Dataset: Images (GitHub, Jarrett-Blair/Intro-to-CV-for-Ecologists). Classes: Brachinus alternans, Brachinus cyanochroaticus, Calathus advena, Carabus maeander maeander, Carabus nemoralis nemoralis, Chlaenius aestivus, Cicindela punctulata, Cyclotrachelus furtivus, Cyclotrachelus torvus, Discoderus parallelus, Discoderus robustus, Euryderus grossus, Pasimachus californicus, Pasimachus elongatus, Pasimachus strenuus, Pasimachus subsulcatus, Patrobus lecontei, Poecilus lucublandus, Pterostichus corvinus, Pterostichus melanarius melanarius, Pterostichus novus, Pterostichus stygicus, Scarites subterraneus, Selenophorus planipennis, Synuchus impunctatus.

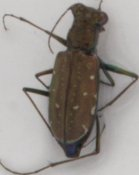
Label: Cicindela punctulata

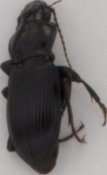
Label: Pterostichus novus

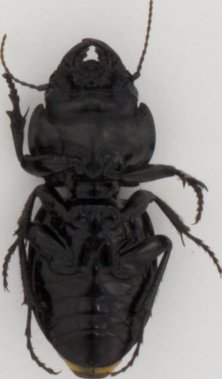
Label: Pasimachus strenuus

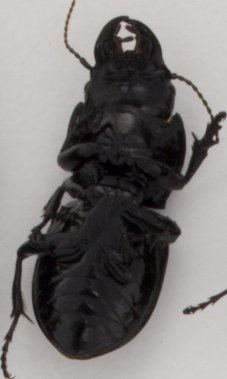
Label: Pasimachus californicus

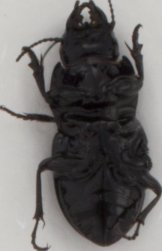
Label: Pasimachus subsulcatus

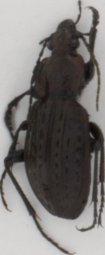
Label: Carabus maeander maeander
